Run: headless pygame with SDL's dummy video driver; simulated clock (each Clock.tick advances the game by its frame time, no real sleeping); random seed 0; keys injected as events and as key.get_pressed() state; no mouse input.
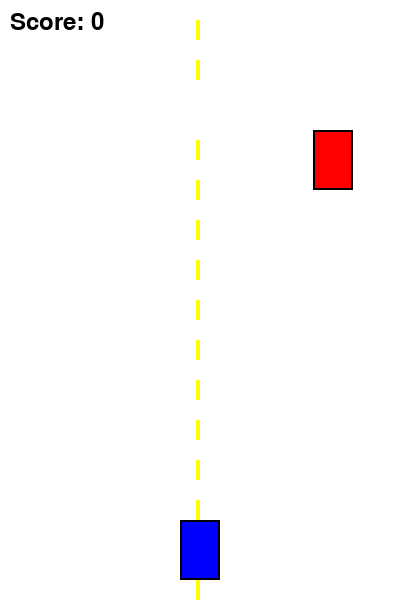
Frame 1 of 3 · flips 1–60 · no input
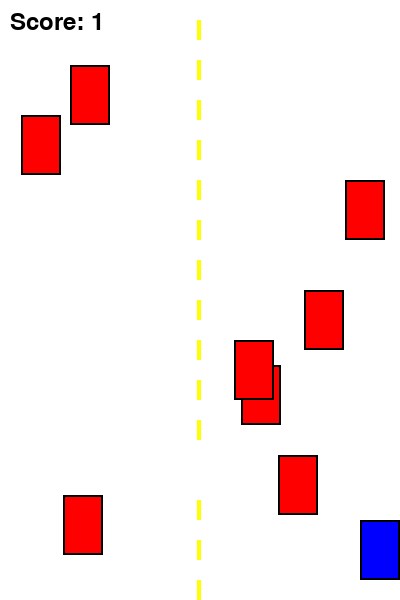
Frame 2 of 3 · flips 61–180 · tapped SPACE, RETURN · held RIGHT (→), D
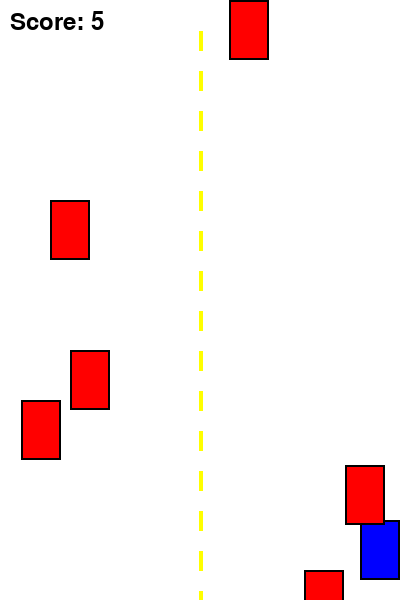
Frame 3 of 3 · flips 181–300 · held DOWN (↓), S (game ended)

The pygame program that drew these frames:

import pygame, random, sys

pygame.init()

# Constants
WIDTH, HEIGHT = 400, 600
WHITE, BLACK = (255, 255, 255), (0, 0, 0)
RED, BLUE, GREEN, YELLOW = (255, 0, 0), (0, 0, 255), (0, 255, 0), (255, 255, 0)

# Setup display
screen = pygame.display.set_mode((WIDTH, HEIGHT))
pygame.display.set_caption("Racing Game")
clock = pygame.time.Clock()

# class
class Car:
    def __init__(self, x, y, color, isPlayer=False) :
        self.x = x
        self.y = y
        self.color = color
        self.isPlayer = isPlayer
        self.width = 40
        self.height = 60
        self.speed = 5 if not isPlayer else 0

    def move(self) :
        if not self.isPlayer :
            self.y += self.speed

    def draw(self, surface) :
        pygame.draw.rect(surface, self.color, (self.x, self.y, self.width, self.height))
        pygame.draw.rect(surface, BLACK, (self.x, self.y, self.width, self.height), 2)

    def getRect(self) :
        return pygame.Rect(self.x, self.y, self.width, self.height)
    
def main() :
    playerCar = Car(WIDTH//2-20, HEIGHT-80, BLUE, True)
    enemyCars = []
    score = 0
    font = pygame.font.Font(None, 36)
    roadOffset = 0

    running = True
    while running :
        for event in pygame.event.get() :
            if event.type == pygame.QUIT :
                running = False

        keys = pygame.key.get_pressed()
        if keys[pygame.K_LEFT] and playerCar.x > 0 :
            playerCar.x -= 5
        elif keys[pygame.K_RIGHT] and playerCar.x < WIDTH - playerCar.width :
            playerCar.x += 5

        if random.randint(1, 20) == 1 :
            enemyX = random.randint(0, WIDTH-40)
            enemyCars.append(Car(enemyX, -60, RED))

        for enemy in enemyCars :
            enemy.move()
            if enemy.y > HEIGHT :
                enemyCars.remove(enemy)
                score += 1

        for enemy in enemyCars :
            if playerCar.getRect().colliderect(enemy.getRect()) :
                gameOverText = font.render("Game Over!", True, RED)
                finalScoreText = font.render(f"Final Score: {score}", True, BLACK)

                screen.fill(WHITE)
                screen.blit(gameOverText, (WIDTH//2-80, HEIGHT//2-50))
                screen.blit(finalScoreText, (WIDTH//2-100, HEIGHT//2))

                pygame.display.flip()
                pygame.time.delay(3000)
                running = False

        screen.fill(WHITE)

        roadOffset += 3
        shakeX = random.randint(-2, 2)
        for i in range(0, HEIGHT, 40) :
            lineY = (i + roadOffset) % (HEIGHT + 40) - 40
            pygame.draw.rect(screen, YELLOW, (WIDTH//2 - 2 + shakeX, lineY, 4, 20))

        playerCar.draw(screen)
        for enemy in enemyCars :
            enemy.draw(screen)

        scoreText = font.render(f"Score: {score}", True, BLACK)
        screen.blit(scoreText, (10, 10))

        pygame.display.flip()
        clock.tick(60)

    pygame.quit()
    sys.exit()

if __name__ == "__main__" :
    main()
